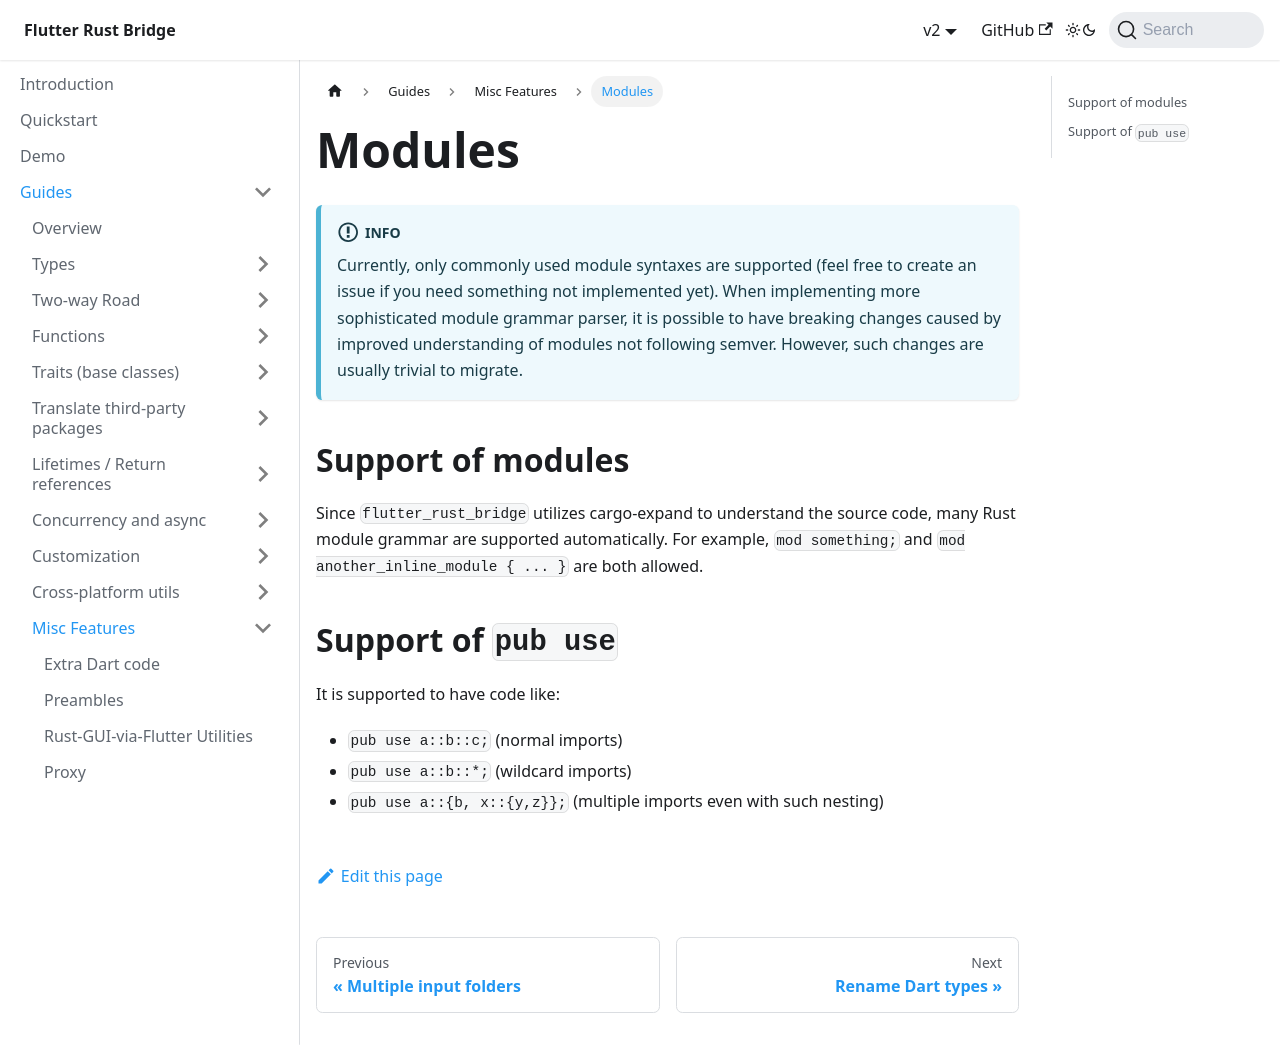

repository: fzyzcjy/flutter_rust_bridge · page: guides/misc-features/modules.html · generator: docusaurus

# Modules

:::info
Currently, only commonly used module syntaxes are supported
(feel free to create an issue if you need something not implemented yet).
When implementing more sophisticated module grammar parser,
it is possible to have breaking changes caused by improved understanding of modules not following semver.
However, such changes are usually trivial to migrate.
:::

## Support of modules

Since `flutter_rust_bridge` utilizes cargo-expand to understand the source code,
many Rust module grammar are supported automatically.
For example, `mod something;` and `mod another_inline_module { ... }` are both allowed.

## Support of `pub use`

It is supported to have code like:

* `pub use a::b::c;` (normal imports)
* `pub use a::b::*;` (wildcard imports)
* `pub use a::{b, x::{y,z}};` (multiple imports even with such nesting)
